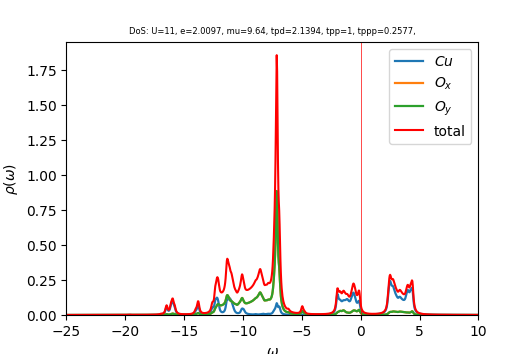

The data file committed next to this chart (first rows):
w	up_1	up_2	up_3	cumul_up_1	cumul_up_2	cumul_up_3	
-25	0.0001041	0.0001176	0.0001176	0	0	0
-24.96	0.0001047	0.0001182	0.0001182	3.66812e-06	4.14007e-06	4.14006e-06
-24.93	0.0001053	0.0001187	0.0001187	7.35694e-06	8.29883e-06	8.29881e-06
-24.89	0.0001059	0.0001192	0.0001192	1.10668e-05	1.24764e-05	1.24764e-05
-24.86	0.0001065	0.0001198	0.0001198	1.47981e-05	1.6673e-05	1.6673e-05
-24.82	0.0001071	0.0001203	0.0001203	1.85513e-05	2.08887e-05	2.08886e-05
-24.79	0.0001078	0.0001209	0.0001209	2.23268e-05	2.51236e-05	2.51236e-05
-24.75	0.0001084	0.0001214	0.0001214	2.61252e-05	2.9378e-05	2.93779e-05
-24.72	0.0001091	0.000122	0.000122	2.9947e-05	3.36519e-05	3.36518e-05
-24.68	0.0001098	0.0001226	0.0001226	3.3793e-05	3.79455e-05	3.79454e-05
-24.65	0.0001105	0.0001231	0.0001231	3.7664e-05	4.2259e-05	4.22588e-05
-24.61	0.0001112	0.0001237	0.0001237	4.15611e-05	4.65926e-05	4.65923e-05
-24.58	0.000112	0.0001243	0.0001243	4.54855e-05	5.09463e-05	5.0946e-05
-24.54	0.0001128	0.0001249	0.0001248	4.94389e-05	5.53205e-05	5.53201e-05
-24.51	0.0001137	0.0001254	0.0001254	5.34235e-05	5.97153e-05	5.97148e-05
-24.47	0.0001147	0.000126	0.000126	5.7442e-05	6.41309e-05	6.41303e-05
-24.44	0.0001158	0.0001266	0.0001266	6.14986e-05	6.85676e-05	6.85668e-05
-24.4	0.000117	0.0001272	0.0001272	6.55991e-05	7.30258e-05	7.30248e-05
-24.37	0.0001185	0.0001279	0.0001279	6.9752e-05	7.75058e-05	7.75044e-05
-24.33	0.0001204	0.0001285	0.0001285	7.39708e-05	8.20083e-05	8.20063e-05
-24.3	0.0001229	0.0001292	0.0001292	7.82758e-05	8.6534e-05	8.65311e-05
-24.26	0.0001262	0.0001299	0.0001298	8.2697e-05	9.10839e-05	9.10798e-05
-24.23	0.0001305	0.0001306	0.0001305	8.72683e-05	9.56592e-05	9.56535e-05
-24.19	0.0001349	0.0001313	0.0001313	9.1996e-05	0.0001003	0.0001003
-24.16	0.0001375	0.000132	0.000132	9.68116e-05	0.0001049	0.0001049
-24.12	0.0001368	0.0001325	0.0001326	0.0001016	0.0001095	0.0001095
-24.09	0.0001346	0.0001331	0.0001332	0.0001063	0.0001142	0.0001142
-24.05	0.0001331	0.0001337	0.0001337	0.000111	0.0001189	0.0001189
-24.02	0.0001331	0.0001344	0.0001344	0.0001156	0.0001236	0.0001236
-23.98	0.0001347	0.0001351	0.0001351	0.0001204	0.0001283	0.0001283
-23.95	0.0001378	0.0001358	0.0001358	0.0001252	0.0001331	0.0001331
-23.91	0.0001416	0.0001366	0.0001366	0.0001302	0.0001379	0.0001379
-23.88	0.0001438	0.0001373	0.0001373	0.0001352	0.0001427	0.0001427
-23.84	0.0001423	0.0001379	0.0001379	0.0001402	0.0001475	0.0001475
-23.81	0.000139	0.0001384	0.0001384	0.000145	0.0001524	0.0001524
-23.77	0.0001362	0.000139	0.000139	0.0001498	0.0001572	0.0001572
-23.74	0.0001344	0.0001396	0.0001396	0.0001545	0.0001621	0.0001621
-23.7	0.0001335	0.0001402	0.0001402	0.0001592	0.000167	0.000167
-23.67	0.0001332	0.0001408	0.0001408	0.0001639	0.000172	0.000172
-23.63	0.0001332	0.0001415	0.0001415	0.0001685	0.0001769	0.0001769
-23.6	0.0001334	0.0001422	0.0001422	0.0001732	0.0001819	0.0001819
-23.56	0.0001339	0.0001429	0.0001429	0.0001779	0.0001869	0.0001869
-23.53	0.0001344	0.0001436	0.0001436	0.0001826	0.0001919	0.0001919
-23.49	0.000135	0.0001443	0.0001443	0.0001873	0.000197	0.000197
-23.46	0.0001357	0.000145	0.000145	0.0001921	0.0002021	0.0002021
-23.42	0.0001364	0.0001458	0.0001458	0.0001969	0.0002072	0.0002072
-23.39	0.0001372	0.0001465	0.0001465	0.0002017	0.0002123	0.0002123
-23.35	0.000138	0.0001472	0.0001472	0.0002065	0.0002175	0.0002175
-23.32	0.0001389	0.000148	0.000148	0.0002114	0.0002226	0.0002226
-23.28	0.0001397	0.0001487	0.0001487	0.0002163	0.0002279	0.0002279
-23.25	0.0001406	0.0001495	0.0001495	0.0002212	0.0002331	0.0002331
-23.21	0.0001415	0.0001503	0.0001503	0.0002262	0.0002384	0.0002384
-23.18	0.0001425	0.0001511	0.0001511	0.0002312	0.0002437	0.0002437
-23.14	0.0001434	0.0001518	0.0001518	0.0002362	0.000249	0.000249
-23.11	0.0001444	0.0001526	0.0001526	0.0002412	0.0002543	0.0002543
-23.07	0.0001454	0.0001534	0.0001534	0.0002463	0.0002597	0.0002597
-23.04	0.0001464	0.0001542	0.0001542	0.0002515	0.0002651	0.0002651
-23	0.0001475	0.000155	0.000155	0.0002566	0.0002705	0.0002705
-22.97	0.0001485	0.0001559	0.0001559	0.0002618	0.000276	0.000276
-22.93	0.0001496	0.0001567	0.0001567	0.0002671	0.0002815	0.0002815
... 940 more rows
